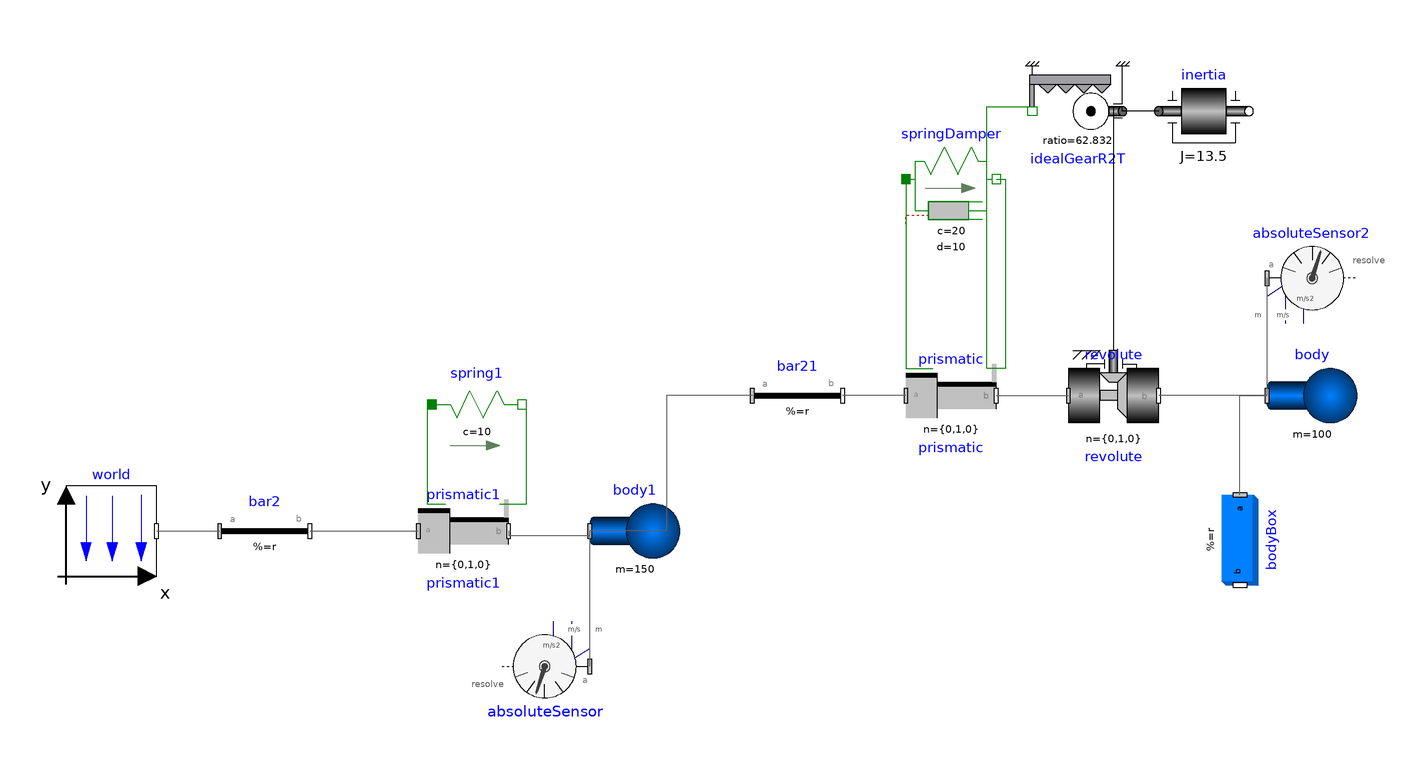

This picture is the connection diagram that the Modelica source below describes through its graphical annotations.

model BuildingCase3
    inner Modelica.Mechanics.MultiBody.World world(gravityType = Modelica.Mechanics.MultiBody.Types.GravityTypes.NoGravity) annotation(
      Placement(transformation(origin = {-132, -26}, extent = {{-10, -10}, {10, 10}})));
    Modelica.Mechanics.MultiBody.Parts.FixedTranslation bar2(r = {0.3, 0, 0}) annotation(
      Placement(transformation(origin = {-108, -56}, extent = {{0, 20}, {20, 40}})));
  // Rotation angle in radians
    Modelica.Mechanics.MultiBody.Joints.Prismatic prismatic1(n = {0, 1, 0}, useAxisFlange = true, s(start = 0, fixed = true)) annotation(
      Placement(transformation(origin = {-54, -26}, extent = {{-10, -10}, {10, 10}})));
    Modelica.Mechanics.MultiBody.Parts.Body body1(m = 150, sphereDiameter = 0.2) annotation(
      Placement(transformation(origin = {-16, -26}, extent = {{-10, -10}, {10, 10}})));
    Modelica.Mechanics.MultiBody.Joints.Prismatic prismatic(n = {0, 1, 0}, useAxisFlange = true, s(start = 0, fixed = true)) annotation(
      Placement(transformation(origin = {54, 4}, extent = {{-10, -10}, {10, 10}})));
    Modelica.Mechanics.MultiBody.Joints.Revolute revolute(cylinderLength = 0.2, n = {0, 1, 0}, useAxisFlange = true) annotation(
      Placement(transformation(origin = {90, 4}, extent = {{-10, -10}, {10, 10}})));
    Modelica.Mechanics.MultiBody.Sensors.AbsoluteSensor absoluteSensor2(get_a = true, get_r = true, get_v = true) annotation(
      Placement(transformation(origin = {134, 30}, extent = {{-10, -10}, {10, 10}})));
    Modelica.Mechanics.MultiBody.Parts.Body body(m = 100, sphereDiameter = 0.2) annotation(
      Placement(transformation(origin = {134, 4}, extent = {{-10, -10}, {10, 10}})));
    Modelica.Mechanics.MultiBody.Parts.BodyBox bodyBox(density = 0, height = 0.06, length = 0.06, r = {0, -0.01, 0}, width = 0.2) annotation(
      Placement(transformation(origin = {118, -28}, extent = {{-10, -10}, {10, 10}}, rotation = -90)));
    Modelica.Mechanics.MultiBody.Sensors.AbsoluteSensor absoluteSensor(get_a = true, get_r = true, get_v = true) annotation(
      Placement(transformation(origin = {-36, -56}, extent = {{-10, -10}, {10, 10}}, rotation = 180)));
    Modelica.Mechanics.MultiBody.Parts.FixedTranslation bar21(r = {0, 1, 0}, animation = true) annotation(
      Placement(transformation(origin = {10, -26}, extent = {{0, 20}, {20, 40}})));
    Modelica.Mechanics.Translational.Components.SpringDamper springDamper(c = 20, s_rel0 = -1, d = 10) annotation(
      Placement(transformation(origin = {54, 52}, extent = {{-10, -10}, {10, 10}})));
  Modelica.Mechanics.Translational.Components.IdealGearR2T idealGearR2T(ratio = 62.832) annotation(
      Placement(transformation(origin = {82, 67}, extent = {{-10, -10}, {10, 10}}, rotation = 180)));
  Modelica.Mechanics.Rotational.Components.Inertia inertia(J = 13.5) annotation(
      Placement(transformation(origin = {110, 67}, extent = {{-10, -10}, {10, 10}})));
  Modelica.Mechanics.Translational.Components.Spring spring1(c = 10, s_rel0 = 0) annotation(
      Placement(transformation(origin = {-51, 2}, extent = {{-10, -10}, {10, 10}})));
  equation
    connect(world.frame_b, bar2.frame_a) annotation(
      Line(points = {{-122, -26}, {-108, -26}}, color = {95, 95, 95}));
    connect(prismatic1.frame_b, body1.frame_a) annotation(
      Line(points = {{-44, -26}, {-44, -27}, {-26, -27}, {-26, -26}}, color = {95, 95, 95}));
    connect(bar2.frame_b, prismatic1.frame_a) annotation(
      Line(points = {{-88, -26}, {-64, -26}}, color = {95, 95, 95}));
    connect(prismatic.frame_b, revolute.frame_a) annotation(
      Line(points = {{64, 4}, {80, 4}}, color = {95, 95, 95}));
    connect(absoluteSensor2.frame_a, body.frame_a) annotation(
      Line(points = {{124, 30}, {124, 4}}, color = {95, 95, 95}));
    connect(body.frame_a, revolute.frame_b) annotation(
      Line(points = {{124, 4}, {100, 4}}, color = {95, 95, 95}));
    connect(absoluteSensor.frame_a, body1.frame_a) annotation(
      Line(points = {{-26, -56}, {-26, -26}}, color = {95, 95, 95}));
    connect(prismatic.frame_a, bar21.frame_b) annotation(
      Line(points = {{44, 4}, {30, 4}}, color = {95, 95, 95}));
    connect(bar21.frame_a, body1.frame_a) annotation(
      Line(points = {{10, 4}, {-9, 4}, {-9, -26}, {-26, -26}}, color = {95, 95, 95}));
    connect(bodyBox.frame_a, body.frame_a) annotation(
      Line(points = {{118, -18}, {118, 4}, {124, 4}}, color = {95, 95, 95}));
    connect(springDamper.flange_a, prismatic.support) annotation(
      Line(points = {{44, 52}, {44, 10}, {50, 10}}, color = {0, 127, 0}));
    connect(springDamper.flange_b, prismatic.axis) annotation(
      Line(points = {{64, 52}, {66, 52}, {66, 10}, {62, 10}}, color = {0, 127, 0}));
  connect(prismatic.axis, idealGearR2T.flangeT) annotation(
      Line(points = {{62, 10}, {62, 68}, {72, 68}}, color = {0, 127, 0}));
  connect(idealGearR2T.flangeR, revolute.axis) annotation(
      Line(points = {{92, 68}, {90, 68}, {90, 14}}));
  connect(inertia.flange_a, idealGearR2T.flangeR) annotation(
      Line(points = {{100, 67}, {92, 67}, {92, 68}}));
  connect(spring1.flange_a, prismatic1.support) annotation(
      Line(points = {{-60, 2}, {-62, 2}, {-62, -20}, {-58, -20}}, color = {0, 127, 0}));
  connect(prismatic1.axis, spring1.flange_b) annotation(
      Line(points = {{-46, -20}, {-40, -20}, {-40, 2}}, color = {0, 127, 0}));
    annotation(
      experiment(StartTime = 0, StopTime = 100, Tolerance = 1e-6, Interval = 0.002),
      uses(Modelica(version = "4.0.0")),
      Diagram(coordinateSystem(extent = {{-160, 40}, {160, -80}})));
  end BuildingCase3;